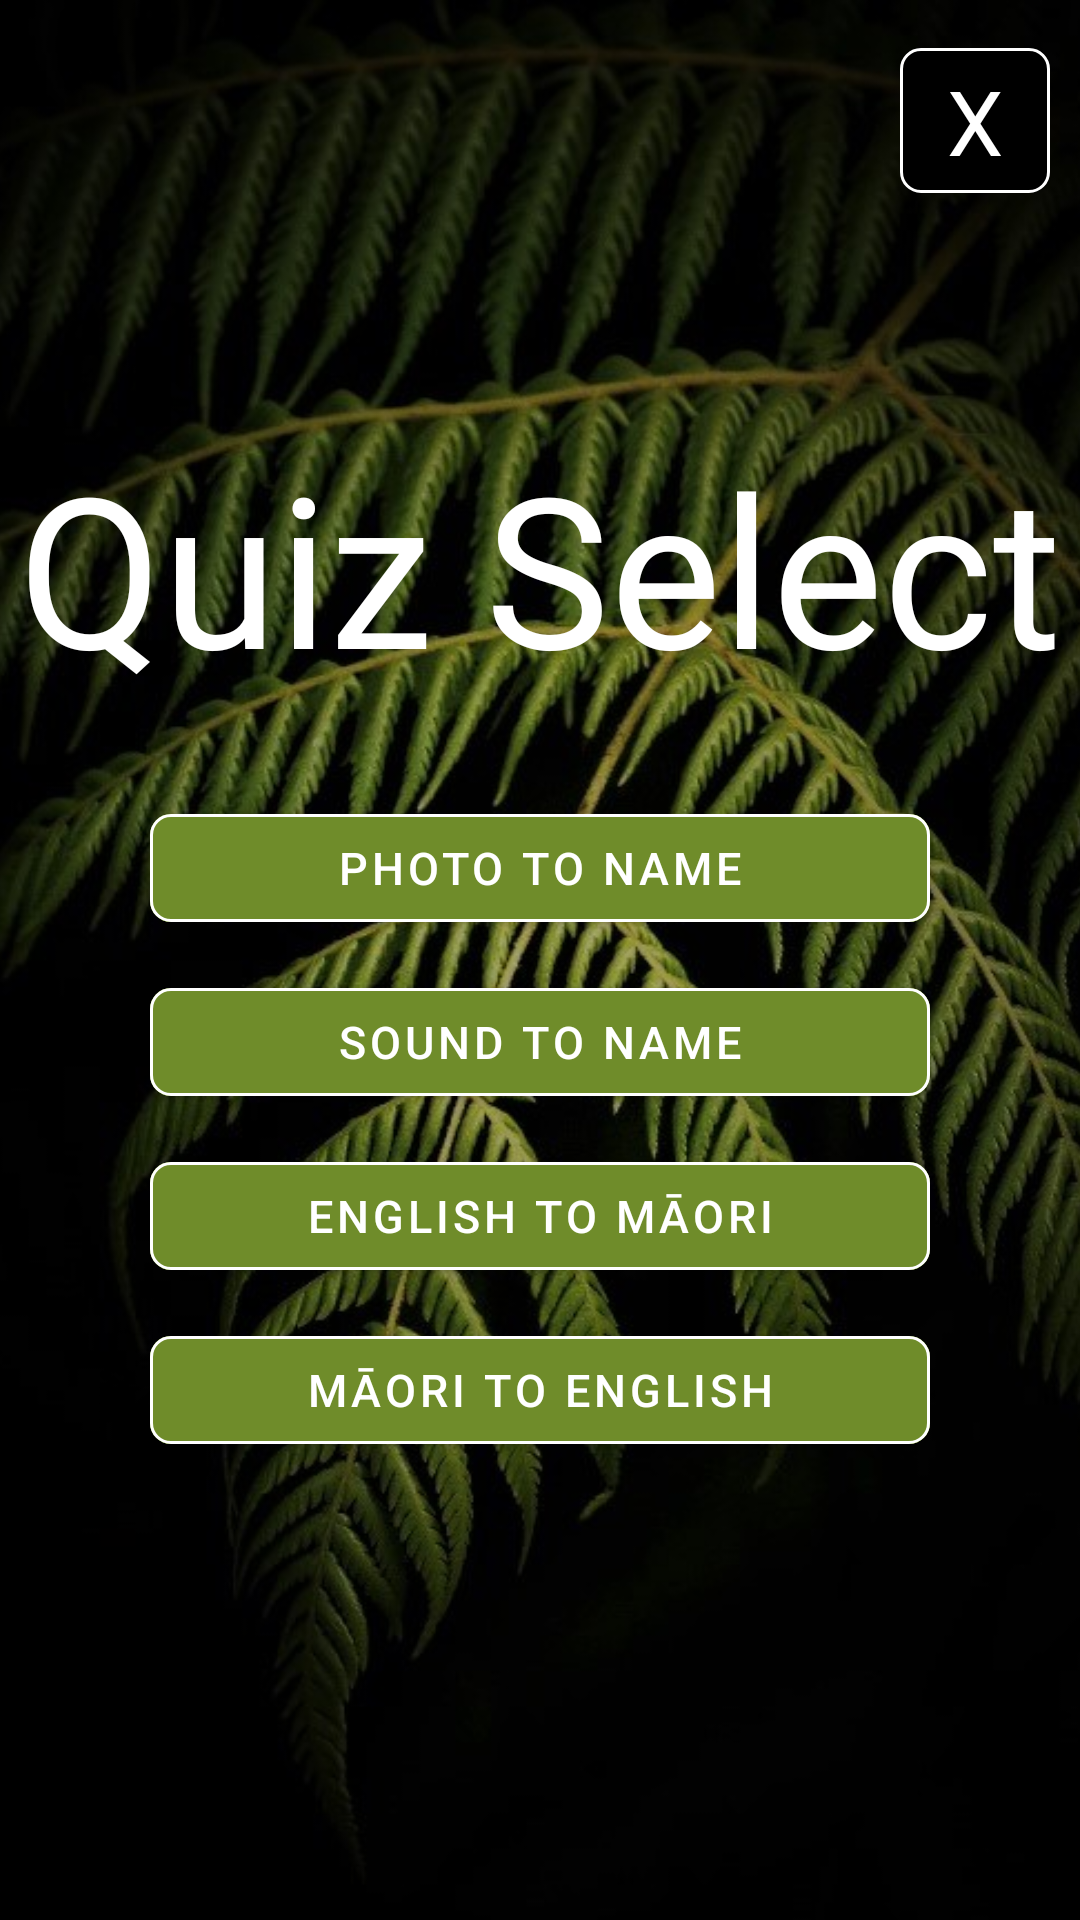

Write the Android layout XML for this screen, with the resource values it uses.
<!-- AndroidManifest.xml: application theme Theme.Manu -->
<!-- res/layout/quiz_options.xml -->
<?xml version="1.0" encoding="utf-8"?>
<FrameLayout xmlns:android="http://schemas.android.com/apk/res/android"
    android:layout_width = "match_parent"
    android:layout_height = "match_parent"
    xmlns:app="http://schemas.android.com/apk/res-auto">

    <ImageView
        android:layout_width="match_parent"
        android:layout_height="match_parent"
        android:scaleType = "centerCrop"
        android:src = "@drawable/fern_alt">
    </ImageView>

    <com.google.android.material.button.MaterialButton
        android:id="@+id/btn_back_option"
        android:layout_width="50sp"
        android:layout_height="wrap_content"
        android:layout_marginHorizontal="30sp"
        android:layout_marginBottom="15sp"
        android:text="x"
        android:textSize="30sp"
        android:textColor="@color/white"
        android:backgroundTint="@color/black"
        android:gravity="center"
        android:layout_gravity="right"
        android:layout_marginEnd="10sp"
        android:layout_marginTop="10sp"
        app:cornerRadius="7sp"
        app:strokeColor="@color/white"
        app:strokeWidth="1sp"
        android:fontFamily="@font/party_confetti_regular"
        />

    <LinearLayout
        android:layout_width="match_parent"
        android:layout_height="match_parent"
        android:orientation="vertical"
        android:gravity="center">

        <TextView android:id="@+id/text"
            android:layout_width="match_parent"
            android:layout_height="wrap_content"
            android:textSize="70sp"
            android:textColor="#FFFFFF"
            android:fontFamily="@font/party_confetti_regular"
            android:gravity="center"
            android:text="Quiz Select"
            android:layout_marginBottom="20sp"
            />

        <com.google.android.material.button.MaterialButton
            android:id="@+id/btn_image"
            android:layout_width="match_parent"
            android:layout_height="wrap_content"
            android:layout_marginHorizontal="50sp"
            android:layout_marginTop="10sp"
            android:text="Photo to Name"
            android:textColor="@color/white"
            android:backgroundTint="@color/button_green"
            app:strokeWidth="1sp"
            app:strokeColor="@color/white"
            android:textSize="15sp"
            app:cornerRadius="7sp"
            />

        <com.google.android.material.button.MaterialButton
            android:id="@+id/btn_sound"
            android:layout_width="match_parent"
            android:layout_height="wrap_content"
            android:layout_marginHorizontal="50sp"
            android:layout_marginTop="10sp"
            android:text="Sound to Name"
            android:textColor="@color/white"
            android:backgroundTint="@color/button_green"
            app:strokeWidth="1sp"
            app:strokeColor="@color/white"
            android:textSize="15sp"
            app:cornerRadius="7sp"
            />

        <com.google.android.material.button.MaterialButton
            android:id="@+id/btn_to_maori"
            android:layout_width="match_parent"
            android:layout_height="wrap_content"
            android:layout_marginHorizontal="50sp"
            android:layout_marginTop="10sp"
            android:text="English to Māori"
            android:textColor="@color/white"
            android:backgroundTint="@color/button_green"
            app:strokeWidth="1sp"
            app:strokeColor="@color/white"
            android:textSize="15sp"
            app:cornerRadius="7sp"
            />

        <com.google.android.material.button.MaterialButton
            android:id="@+id/btn_to_eng"
            android:layout_width="match_parent"
            android:layout_height="wrap_content"
            android:layout_marginHorizontal="50sp"
            android:layout_marginTop="10sp"
            android:layout_marginBottom="10sp"
            android:text="Māori to English"
            android:textColor="@color/white"
            android:backgroundTint="@color/button_green"
            app:strokeWidth="1sp"
            app:strokeColor="@color/white"
            android:textSize="15sp"
            app:cornerRadius="7sp"
            />

    </LinearLayout>

</FrameLayout>
<!-- resources referenced by this layout -->
<resources>
  <color name="black">#FF000000</color>
  <color name="button_green">#6f8c2a</color>
  <color name="white">#FFFFFFFF</color>
  <!-- drawable fern_alt: jpg bitmap (drawable, 119320 bytes) -->
  <style name="Theme.Manu" parent="Theme.MaterialComponents.DayNight.NoActionBar">
          
          <item name="colorPrimary">@color/purple_500</item>
          <item name="colorPrimaryVariant">@color/purple_700</item>
          <item name="colorOnPrimary">@color/white</item>
          
          <item name="colorSecondary">@color/teal_200</item>
          <item name="colorSecondaryVariant">@color/teal_700</item>
          <item name="colorOnSecondary">@color/black</item>
          
          <item name="android:statusBarColor" tools:targetApi="l">@color/black</item>
          <item name="android:navigationBarColor">@color/black</item>
          
  
          <item name="android:windowActivityTransitions">true</item>
  
      </style>
  <color name="purple_500">#FF6200EE</color>
  <color name="purple_700">#FF3700B3</color>
  <color name="teal_200">#FF03DAC5</color>
  <color name="teal_700">#FF018786</color>
</resources>
